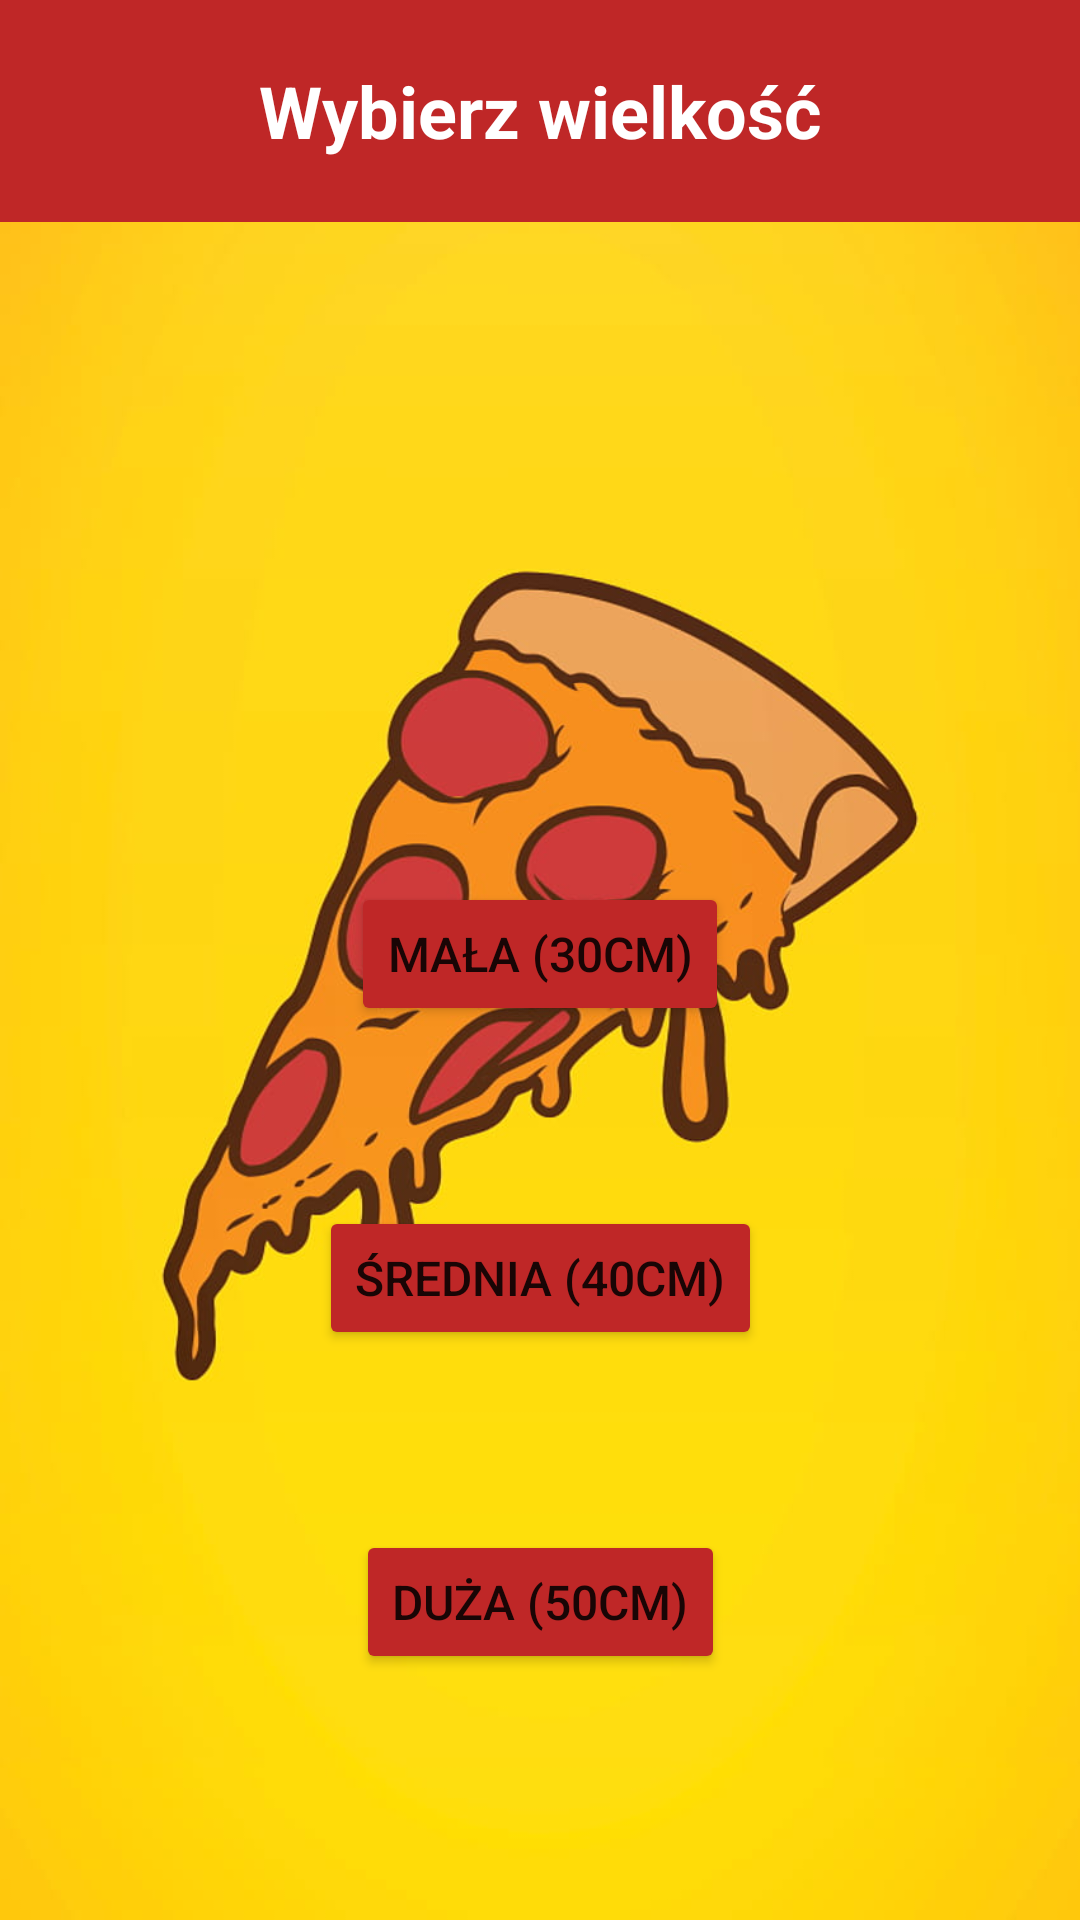

Here is an Android app screen rendered from its layout file. Give the layout XML and the strings, colors and styles it references.
<!-- AndroidManifest.xml: application theme Theme.Pizzatopia -->
<!-- res/layout/pizza_size.xml -->
<?xml version="1.0" encoding="utf-8"?>
<androidx.constraintlayout.widget.ConstraintLayout xmlns:android="http://schemas.android.com/apk/res/android"
    xmlns:app="http://schemas.android.com/apk/res-auto"
    xmlns:tools="http://schemas.android.com/tools"
    android:layout_width="match_parent"
    android:layout_height="match_parent"
    android:background="@drawable/pizza_background">

    <TextView
        android:id="@+id/rodzaj"
        android:layout_width="match_parent"
        android:layout_height="74dp"
        android:background="#BF2727"
        android:gravity="center"
        android:text="Wybierz wielkość"
        android:textAlignment="center"
        android:textAllCaps="false"
        android:textColor="#FFFFFF"
        android:textSize="24sp"
        android:textStyle="bold"
        app:layout_constraintEnd_toEndOf="parent"
        app:layout_constraintStart_toStartOf="parent"
        app:layout_constraintTop_toTopOf="parent" />

    <Button
        android:id="@+id/mala"
        android:layout_width="wrap_content"
        android:layout_height="wrap_content"
        android:layout_marginTop="220dp"
        android:backgroundTint="#BF2727"
        android:onClick="smallPizza"
        android:text="Mała (30cm)"
        android:textSize="16sp"
        app:layout_constraintEnd_toEndOf="parent"
        app:layout_constraintStart_toStartOf="parent"
        app:layout_constraintTop_toBottomOf="@+id/rodzaj" />

    <Button
        android:id="@+id/srednia"
        android:layout_width="wrap_content"
        android:layout_height="wrap_content"
        android:layout_marginTop="60dp"
        android:backgroundTint="#BF2727"
        android:onClick="mediumPizza"
        android:text="Średnia (40cm)"
        android:textAlignment="center"
        android:textSize="16sp"
        app:layout_constraintEnd_toEndOf="parent"
        app:layout_constraintStart_toStartOf="parent"
        app:layout_constraintTop_toBottomOf="@+id/mala" />

    <Button
        android:id="@+id/duza"
        android:layout_width="wrap_content"
        android:layout_height="wrap_content"
        android:layout_marginTop="60dp"
        android:backgroundTint="#BF2727"
        android:onClick="bigPizza"
        android:text="Duża (50cm)"
        android:textAlignment="center"
        android:textSize="16sp"
        app:layout_constraintEnd_toEndOf="parent"
        app:layout_constraintStart_toStartOf="parent"
        app:layout_constraintTop_toBottomOf="@+id/srednia" />
</androidx.constraintlayout.widget.ConstraintLayout>
<!-- resources referenced by this layout -->
<resources>
  <!-- drawable pizza_background: jpg bitmap (drawable, 49539 bytes) -->
  <style name="Theme.Pizzatopia" parent="Theme.MaterialComponents.DayNight.DarkActionBar">
          
          <item name="colorPrimary">@color/purple_500</item>
          <item name="colorPrimaryVariant">@color/purple_700</item>
          <item name="colorOnPrimary">@color/white</item>
          
          <item name="colorSecondary">@color/teal_200</item>
          <item name="colorSecondaryVariant">@color/teal_700</item>
          <item name="colorOnSecondary">@color/black</item>
          
          <item name="android:statusBarColor">?attr/colorPrimaryVariant</item>
          
      </style>
  <!-- not gathered from this repository: default colours our renderer supplied (Android Studio template values) -->
  <color name="purple_500">#FF6200EE</color>
  <color name="purple_700">#FF3700B3</color>
  <color name="teal_200">#FF03DAC5</color>
  <color name="teal_700">#FF018786</color>
  <color name="black">#FF000000</color>
  <color name="white">#FFFFFFFF</color>
</resources>
